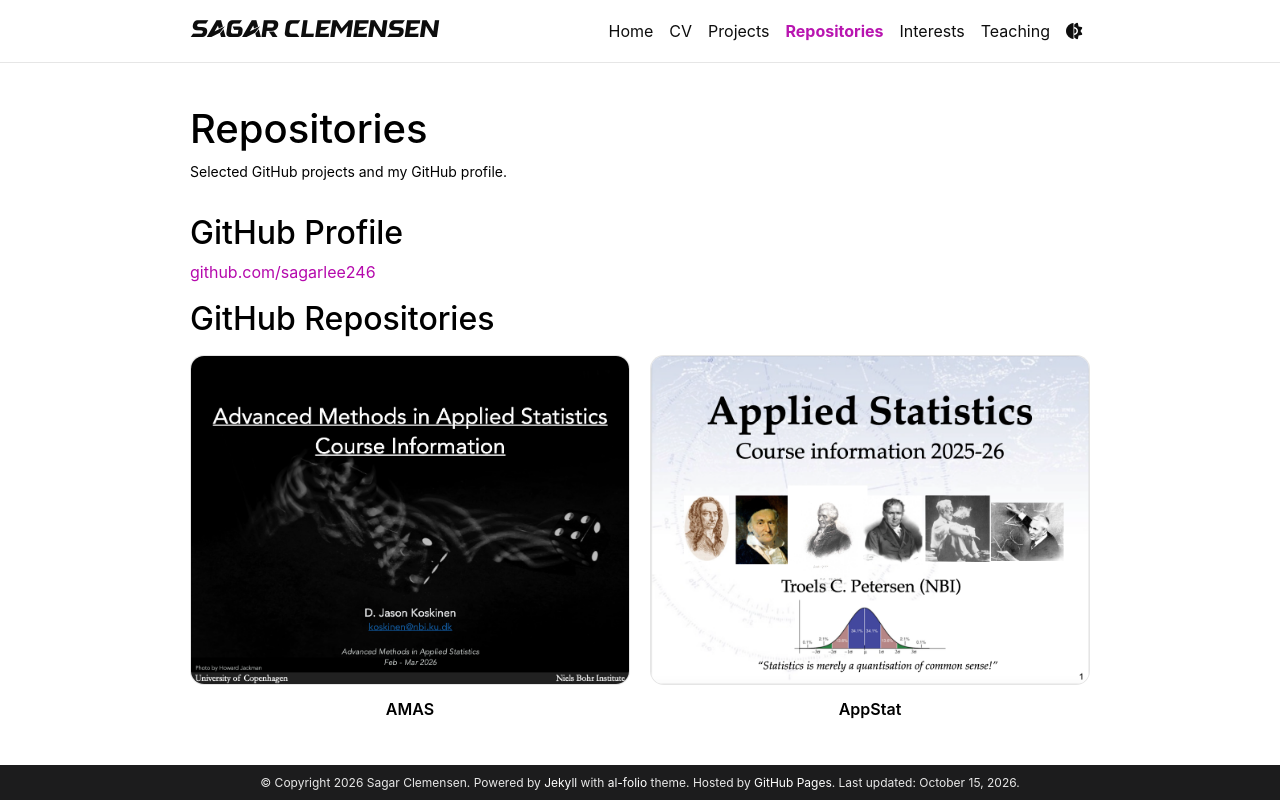

repository: sagarlee246/sagarlee246.github.io · page: Repositories/index.html · generator: jekyll

---
layout: page
permalink: /Repositories/
title: Repositories
description: Selected GitHub projects and my GitHub profile.
nav: true
nav_order: 3
---

## GitHub Profile

{% if site.data.repositories.github_users %}
  <p><a href="https://github.com/{{ site.data.repositories.github_users.first }}">github.com/{{ site.data.repositories.github_users.first }}</a></p>
{% endif %}

## GitHub Repositories

<div class="repo-gallery">

  <!-- <a class="repo-tile" href="https://github.com/sagarlee246/CPPJourney">
    <img class="repo-image repo-image-square" src="{{ '/assets/img/CPPlogo.png' | relative_url | bust_file_cache }}" alt="CPP Journey">
    <span>CPP Journey</span>
  </a> -->

  <a class="repo-tile" href="https://github.com/sagarlee246/AMAS">
    <img class="repo-image" src="{{ '/assets/img/AMAS.png' | relative_url | bust_file_cache }}" alt="AMAS">
    <span>AMAS</span>
  </a>

  <a class="repo-tile" href="https://github.com/sagarlee246/AppStat">
    <img class="repo-image" src="{{ '/assets/img/AS.png' | relative_url | bust_file_cache }}" alt="AppStat">
    <span>AppStat</span>
  </a>

</div>

<style>
  .repo-gallery {
    display: grid;
    grid-template-columns: repeat(auto-fit, minmax(220px, 1fr));
    gap: 1.25rem;
    margin-top: 1rem;
  }

  .repo-tile {
    display: flex;
    flex-direction: column;
    gap: 0.75rem;
    text-decoration: none;
    color: inherit;
  }

  .repo-image {
    width: 100%;
    min-height: 160px;
    border: 1px solid var(--global-divider-color);
    border-radius: 14px;
    background: var(--global-card-bg-color);
    object-fit: cover;
  }

  .repo-image-square {
    object-fit: contain;
    padding: 0.75rem;
  }

  .repo-tile span {
    text-align: center;
    font-weight: 600;
  }
</style>
